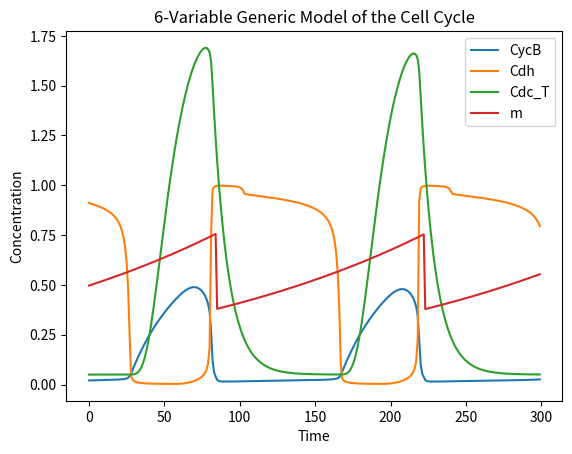

Write Python code to recreate this figure.

#   -------------------------------------------------------------------
# 
#    Simulation of the 6-variable generic model of the cell cycle
# 
#    For Chapter 10, Section 10.4.1 of
#    Keener and Sneyd, Mathematical Physiology, 3rd Edition, Springer.
#  
# [redacted]
#  
#   ------------------------------------------------------------------- 

import numpy as np
import matplotlib.pyplot as plt
from scipy.integrate import odeint

# Define the differential equations
def ccgen5odes(y, t):
    cycB, cdh, cdcT, cdcA, IEP, m = y
    
    dy1 = k1 * m - (k2p + k2pp * cdh) * cycB
    dy2 = (k3p + k3pp * cdcA) * (1 - cdh) / (J3 + 1 - cdh) - k4 * cycB * cdh / (J4 + cdh)
    dy3 = k5p + k5pp * (cycB ** 4) / (J5 ** 4 + (cycB ** 4)) - k6 * cdcT
    dy4 = k7 * IEP * (cdcT - cdcA) / (J7 + cdcT - cdcA) - k8 * cdcA / (J8 + cdcA) - k6 * cdcA
    dy5 = k9 * cycB * (1 - IEP) - k10 * IEP
    dy6 = mu * m
    
    return [dy1, dy2, dy3, dy4, dy5, dy6]

# Parameters
k1 = 0.04
k2p = 0.04
k2pp = 1.0
k2ppp = 1.0
k3p = 1.0
k3pp = 10.0
k4p = 2.0
k4 = 35.0
k5p = 0.005
k5pp = 0.2
k6 = 0.1
k7 = 1.0
k8 = 0.5
J3 = 0.04
J4 = 0.04
J5 = 0.3
J7 = 1.0e-3
J8 = 1.0e-3
k9 = 0.1
k10 = 0.02
mu = 0.005

npts=50
tend=1
tfinal=300

#  variables are (in this order)
#  cycB;
#  cdh ;
#  cdcT ;
#  cdcA ;
#  IEP ;
#  m ;

# Initial conditions
y0 = [0.0204, 0.9148, 0.05, 0.0001, 0.062, 0.4943]

# Time points
t = np.linspace(0, 300, 500)

# Solve the differential equations
keep = np.zeros((tfinal, 7))  # Initialize array to store results
keep[:, 0] = np.arange(tfinal) * tend  # Time points

y0 = [0.0204, 0.9148, 0.05, 0.0001, 0.062, 0.4943]  # Initial conditions

test = 0  # Initialize test variable
for loop in range(tfinal):
    tspan = np.linspace(0, tend, npts)
    sol = odeint(ccgen5odes, y0, tspan)
    # Store the solutions
    keep[loop, 1:7] = sol[-1, :]

    # Check condition for CycB concentration
    if sol[-1, 0] > 0.4:
        test = 1
    # Reset mass for cell division if condition is met
    if sol[-1, 0] < 0.05 and test == 1:
        sol[-1, 5] /= 2.0
        test = 0

    # Update initial conditions for the next iteration
    y0 = sol[-1, :]


# Plot the results
plt.figure()
plt.plot(keep[:,0],keep[:,1], label='CycB')
plt.plot(keep[:,0],keep[:,2], label='Cdh')
plt.plot(keep[:,0],keep[:,3], label='Cdc_T')
plt.plot(keep[:,0],keep[:,6], label='m')
plt.title('6-Variable Generic Model of the Cell Cycle')
plt.xlabel('Time')
plt.ylabel('Concentration')
plt.legend()

